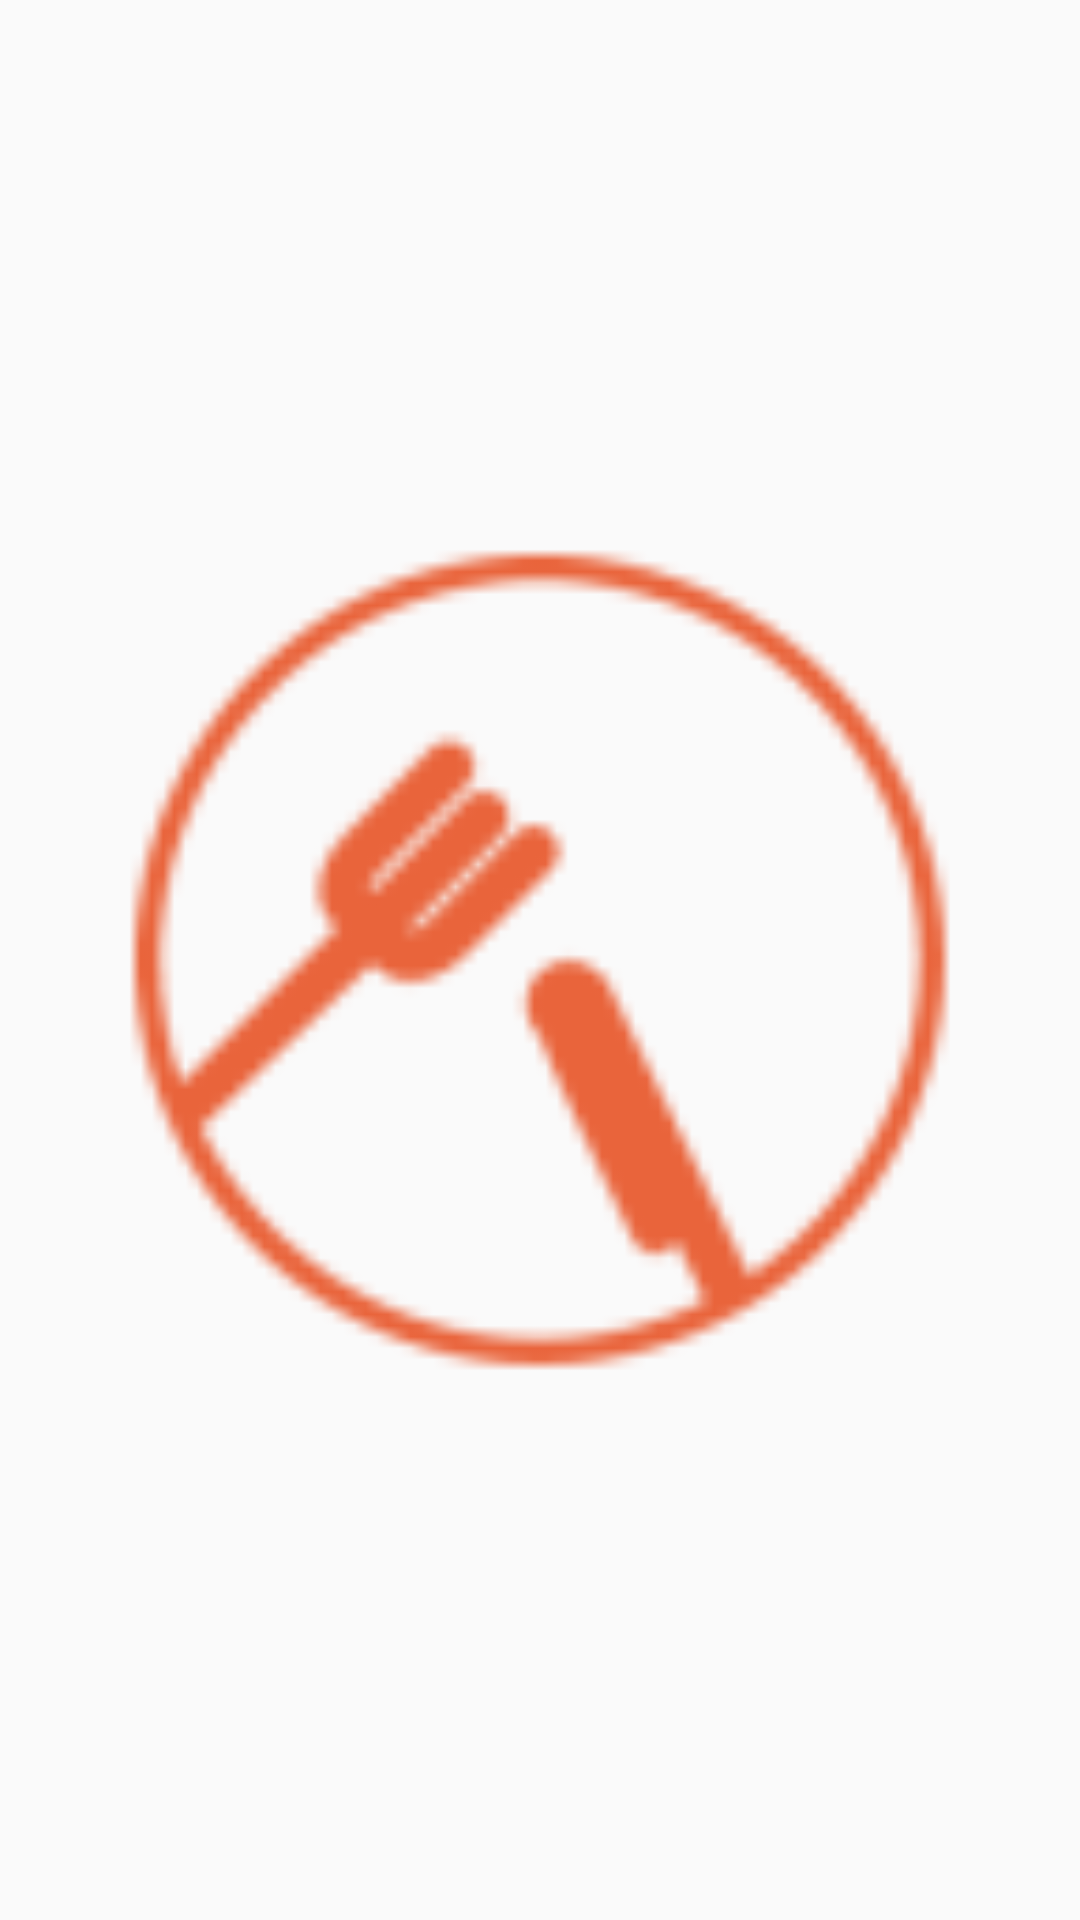

This screen was rendered from an Android layout file. Write that file and the resources it references.
<!-- AndroidManifest.xml: application theme AppTheme -->
<!-- res/layout/singleimage.xml -->
<?xml version="1.0" encoding="utf-8"?>
<ImageView xmlns:android="http://schemas.android.com/apk/res/android"
    android:id="@+id/image2"
    android:layout_width="match_parent"
    android:layout_height="match_parent"
    android:src="@drawable/ic_action_name"
    android:contentDescription="Sample"/>
<!-- resources referenced by this layout -->
<resources>
  <!-- drawable ic_action_name: png bitmap (drawable-hdpi, 1311 bytes) -->
  <style name="AppTheme" parent="Theme.AppCompat.Light.DarkActionBar">
          
          <item name="colorPrimary">@color/colorPrimary</item>
          <item name="colorPrimaryDark">@color/colorPrimaryDark</item>
          <item name="colorAccent">@color/colorAccent</item>
      </style>
  <!-- not gathered from this repository: default colours our renderer supplied (Android Studio template values) -->
  <color name="colorPrimary">#FF6200EE</color>
  <color name="colorPrimaryDark">#FF3700B3</color>
  <color name="colorAccent">#FF03DAC5</color>
</resources>
